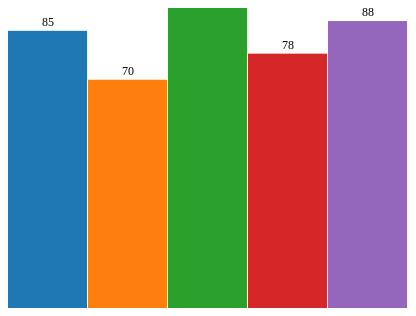
D3 v7 page, settled after 360 driven frames (6 s of simulated time); the page loaded 1 data file(s).


        import * as d3 from "https://cdn.jsdelivr.net/npm/d3@7/+esm";

        // Tamaño del gráfico
        const width = 400;
        const height = 300;

        // Crear contenedor SVG
        const svg = d3.select("#chart")
            .append("svg")
            .attr("width", width)
            .attr("height", height);

        // Leer datos CSV y realizar acciones con ellos
        d3.csv("./datos.csv").then(function(data) {
            // Convertir las puntuaciones a números
            data.forEach(function(d) {
                d.puntuacion = +d.puntuacion;
            });

            // Escala lineal para asignar alturas a las barras
            const yScale = d3.scaleLinear()
                .domain([0, d3.max(data, d => d.puntuacion)])
                .range([height, 0]);

            // Escala ordinal para asignar colores a las barras
            const colorScale = d3.scaleOrdinal(d3.schemeCategory10);

            // Ancho de cada barra en el gráfico
            const barWidth = width / data.length;

            // Dibujar las barras en el gráfico
            svg.selectAll("rect")
                .data(data)
                .enter()
                .append("rect")
                .attr("x", (d, i) => i * barWidth)
                .attr("y", d => yScale(d.puntuacion))
                .attr("width", barWidth - 1)
                .attr("height", d => height - yScale(d.puntuacion))
                .attr("fill", (d, i) => colorScale(i));

            // Etiquetas en el eje x
            svg.selectAll("text")
                .data(data)
                .enter()
                .append("text")
                .text(d => d.nombre)
                .attr("x", (d, i) => i * barWidth + barWidth / 2)
                .attr("y", height + 15)
                .attr("text-anchor", "middle");

            // Etiquetas con la puntuación encima de cada barra
            svg.selectAll(".label")
                .data(data)
                .enter()
                .append("text")
                .attr("class", "label")
                .text(d => d.puntuacion)
                .attr("x", (d, i) => i * barWidth + barWidth / 2)
                .attr("y", d => yScale(d.puntuacion) - 5)
                .attr("text-anchor", "middle")
                .attr("font-size", "12px")
                .attr("fill", "black");
        });
    

### data: datos.csv
nombre, puntuacion
Alicia, 85
Bob, 70
Carlos, 92
Diana, 78
Eva, 88